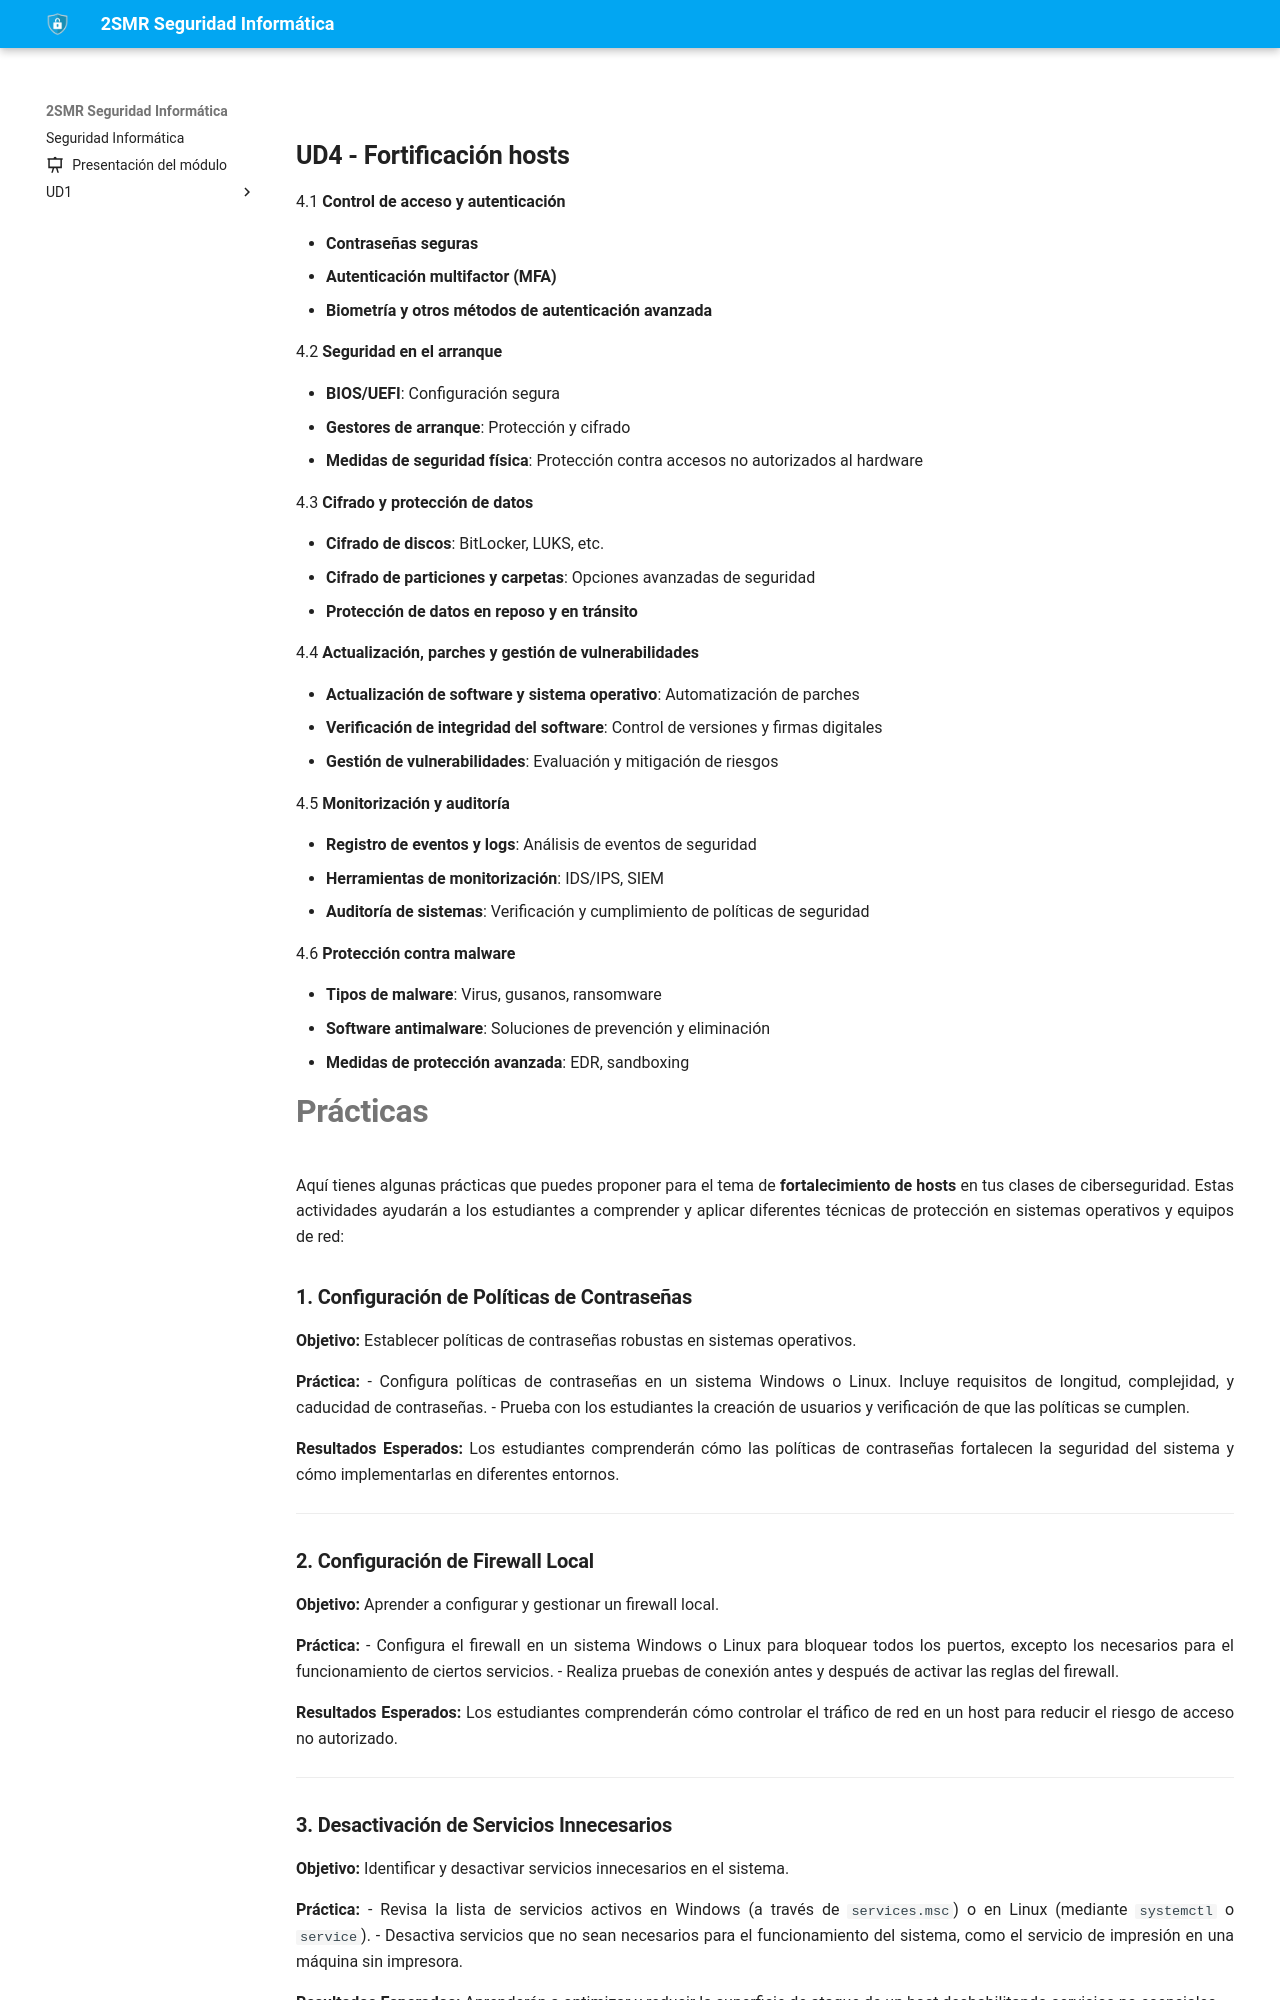

repository: fperezIES/SMR-SIN · page: UD4/esquema.html · generator: mkdocs

## UD4 - Fortificación hosts



4.1 **Control de acceso y autenticación**

- **Contraseñas seguras**
- **Autenticación multifactor (MFA)**
- **Biometría y otros métodos de autenticación avanzada**

4.2 **Seguridad en el arranque**

- **BIOS/UEFI**: Configuración segura
- **Gestores de arranque**: Protección y cifrado
- **Medidas de seguridad física**: Protección contra accesos no autorizados al hardware

4.3 **Cifrado y protección de datos**

- **Cifrado de discos**: BitLocker, LUKS, etc.
- **Cifrado de particiones y carpetas**: Opciones avanzadas de seguridad
- **Protección de datos en reposo y en tránsito**

4.4 **Actualización, parches y gestión de vulnerabilidades**

- **Actualización de software y sistema operativo**: Automatización de parches
- **Verificación de integridad del software**: Control de versiones y firmas digitales
- **Gestión de vulnerabilidades**: Evaluación y mitigación de riesgos

4.5 **Monitorización y auditoría**

- **Registro de eventos y logs**: Análisis de eventos de seguridad
- **Herramientas de monitorización**: IDS/IPS, SIEM
- **Auditoría de sistemas**: Verificación y cumplimiento de políticas de seguridad

4.6 **Protección contra malware**

- **Tipos de malware**: Virus, gusanos, ransomware
- **Software antimalware**: Soluciones de prevención y eliminación
- **Medidas de protección avanzada**: EDR, sandboxing

# Prácticas

Aquí tienes algunas prácticas que puedes proponer para el tema de **fortalecimiento de hosts** en tus clases de ciberseguridad. Estas actividades ayudarán a los estudiantes a comprender y aplicar diferentes técnicas de protección en sistemas operativos y equipos de red:

### 1. Configuración de Políticas de Contraseñas

**Objetivo:** Establecer políticas de contraseñas robustas en sistemas operativos.

**Práctica:** 
- Configura políticas de contraseñas en un sistema Windows o Linux. Incluye requisitos de longitud, complejidad, y caducidad de contraseñas.
- Prueba con los estudiantes la creación de usuarios y verificación de que las políticas se cumplen.
  
**Resultados Esperados:** Los estudiantes comprenderán cómo las políticas de contraseñas fortalecen la seguridad del sistema y cómo implementarlas en diferentes entornos.

---

### 2. Configuración de Firewall Local

**Objetivo:** Aprender a configurar y gestionar un firewall local.

**Práctica:**
- Configura el firewall en un sistema Windows o Linux para bloquear todos los puertos, excepto los necesarios para el funcionamiento de ciertos servicios.
- Realiza pruebas de conexión antes y después de activar las reglas del firewall.

**Resultados Esperados:** Los estudiantes comprenderán cómo controlar el tráfico de red en un host para reducir el riesgo de acceso no autorizado.

---

### 3. Desactivación de Servicios Innecesarios

**Objetivo:** Identificar y desactivar servicios innecesarios en el sistema.

**Práctica:**
- Revisa la lista de servicios activos en Windows (a través de `services.msc`) o en Linux (mediante `systemctl` o `service`).
- Desactiva servicios que no sean necesarios para el funcionamiento del sistema, como el servicio de impresión en una máquina sin impresora.

**Resultados Esperados:** Aprenderán a optimizar y reducir la superficie de ataque de un host deshabilitando servicios no esenciales.

---
